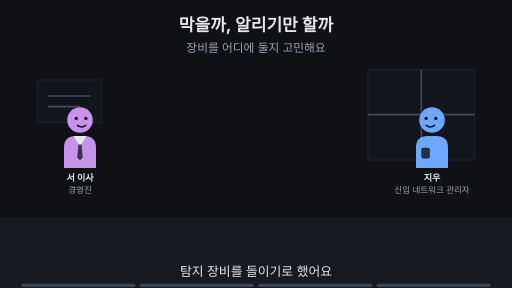
t = 0.00 s
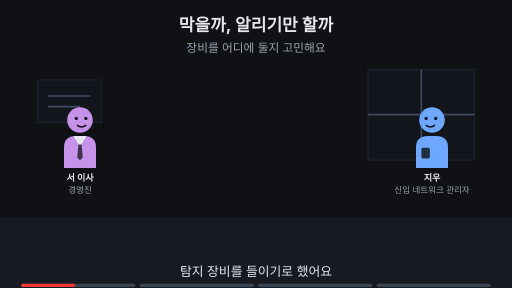
t = 1.88 s
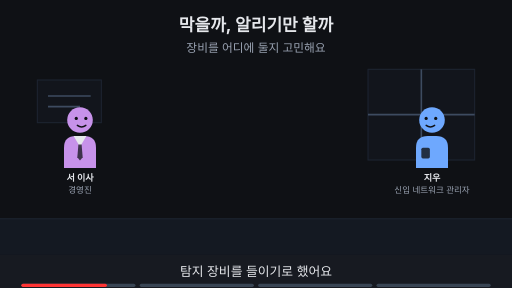
t = 3.00 s
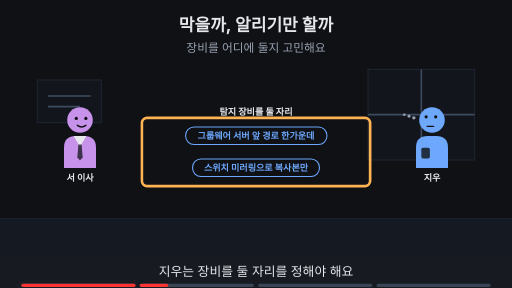
t = 5.00 s
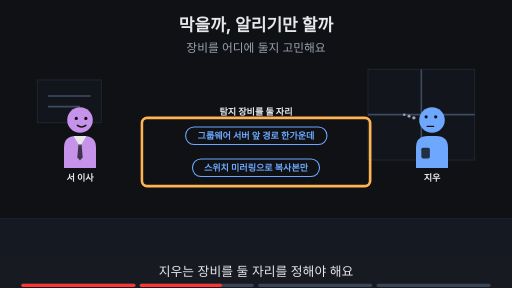
t = 6.88 s
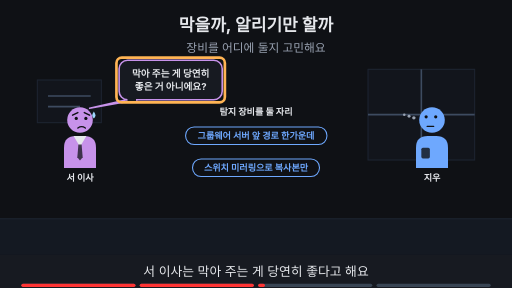
t = 8.24 s

The animated SVG that drew these frames (rendered in a browser with its animation timeline set to each time). Animation: 20 SMIL elements (animate=20); frames cover the first 8.24 s, repeats indefinitely.

<svg xmlns="http://www.w3.org/2000/svg" viewBox="0 0 960 540" width="960" height="540" font-family="-apple-system,'Apple SD Gothic Neo','Segoe UI',sans-serif">
<title>막을까, 알리기만 할까</title>
<rect width="960" height="540" fill="#0f1115"/>
<text x="480" y="58" text-anchor="middle" font-size="32" font-weight="700" fill="#e6e8ec">막을까, 알리기만 할까</text>
<text x="480" y="98" text-anchor="middle" font-size="22" fill="#9aa3b2">장비를 어디에 둘지 고민해요</text>
<rect x="0" y="410" width="960" height="68" fill="#141922"/><line x1="0" y1="410" x2="960" y2="410" stroke="#1d2431" stroke-width="2"/><rect x="690" y="130" width="200" height="170" fill="#12151c" stroke="#1d2431" stroke-width="2"/><line x1="790" y1="130" x2="790" y2="300" stroke="#3d4b60" stroke-width="3"/><line x1="690" y1="215" x2="890" y2="215" stroke="#3d4b60" stroke-width="3"/><rect x="70" y="150" width="120" height="80" fill="#12151c" stroke="#1d2431" stroke-width="2"/><line x1="90" y1="180" x2="170" y2="180" stroke="#3d4b60" stroke-width="3"/><line x1="90" y1="200" x2="150" y2="200" stroke="#3d4b60" stroke-width="3"/><g opacity="1"><animate attributeName="opacity" values="1;1;0;0" keyTimes="0;0.235;0.250;1" dur="16s" repeatCount="indefinite"/><g transform="translate(150,225) scale(1.0,1.0)"><path d="M-30 90 V52 Q-30 30 -8 30 H8 Q30 30 30 52 V90 Z" fill="#c792ea"/><polygon points="-12,30 12,30 0,50" fill="#e6e8ec"/><polygon points="-3,46 3,46 5,70 0,76 -5,70" fill="#0f1115" fill-opacity="0.75"/><circle r="24" fill="#c792ea"/><circle cx="-7" cy="-3" r="3" fill="#0f1115"/><circle cx="11" cy="-3" r="3" fill="#0f1115"/><path d="M-5 10 Q3 16 11 10" fill="none" stroke="#0f1115" stroke-width="2.6" stroke-linecap="round"/></g><text x="150" y="339.0" text-anchor="middle" font-size="17" font-weight="700" fill="#e6e8ec">서 이사</text><text x="150" y="361.0" text-anchor="middle" font-size="16" fill="#9aa3b2">경영진</text></g><g opacity="0"><animate attributeName="opacity" values="0;0;1;1;0;0" keyTimes="0;0.250;0.265;0.485;0.500;1" dur="16s" repeatCount="indefinite"/><g transform="translate(150,225) scale(1.0,1.0)"><path d="M-30 90 V52 Q-30 30 -8 30 H8 Q30 30 30 52 V90 Z" fill="#c792ea"/><polygon points="-12,30 12,30 0,50" fill="#e6e8ec"/><polygon points="-3,46 3,46 5,70 0,76 -5,70" fill="#0f1115" fill-opacity="0.75"/><circle r="24" fill="#c792ea"/><circle cx="-7" cy="-3" r="3" fill="#0f1115"/><circle cx="11" cy="-3" r="3" fill="#0f1115"/><path d="M-5 10 Q3 16 11 10" fill="none" stroke="#0f1115" stroke-width="2.6" stroke-linecap="round"/></g><text x="150" y="339.0" text-anchor="middle" font-size="17" font-weight="700" fill="#e6e8ec">서 이사</text></g><g opacity="0"><animate attributeName="opacity" values="0;0;1;1" keyTimes="0;0.500;0.515;1" dur="16s" repeatCount="indefinite"/><g transform="translate(150,225) scale(1.0,1.0)"><path d="M-30 90 V52 Q-30 30 -8 30 H8 Q30 30 30 52 V90 Z" fill="#c792ea"/><polygon points="-12,30 12,30 0,50" fill="#e6e8ec"/><polygon points="-3,46 3,46 5,70 0,76 -5,70" fill="#0f1115" fill-opacity="0.75"/><circle r="24" fill="#c792ea"/><circle cx="-7" cy="-3" r="3" fill="#0f1115"/><circle cx="11" cy="-3" r="3" fill="#0f1115"/><path d="M-14 -9 L-4 -14 M18 -9 L8 -14" fill="none" stroke="#0f1115" stroke-width="2.6" stroke-linecap="round"/><path d="M-4 15 Q3 10 10 15" fill="none" stroke="#0f1115" stroke-width="2.6" stroke-linecap="round"/><path d="M26 -16 q-6 9 0 13 q6 -4 0 -13z" fill="#9fd8ff"/></g><text x="150" y="339.0" text-anchor="middle" font-size="17" font-weight="700" fill="#e6e8ec">서 이사</text></g><g opacity="1"><animate attributeName="opacity" values="1;1;0;0" keyTimes="0;0.235;0.250;1" dur="16s" repeatCount="indefinite"/><g transform="translate(810,225) scale(-1.0,1.0)"><path d="M-30 90 V52 Q-30 30 -8 30 H8 Q30 30 30 52 V90 Z" fill="#6ea8fe"/><rect x="4" y="52" width="16" height="20" rx="3" fill="#0f1115" fill-opacity="0.8"/><circle r="24" fill="#6ea8fe"/><circle cx="-7" cy="-3" r="3" fill="#0f1115"/><circle cx="11" cy="-3" r="3" fill="#0f1115"/><path d="M-5 10 Q3 16 11 10" fill="none" stroke="#0f1115" stroke-width="2.6" stroke-linecap="round"/></g><text x="810" y="339.0" text-anchor="middle" font-size="17" font-weight="700" fill="#e6e8ec">지우</text><text x="810" y="361.0" text-anchor="middle" font-size="16" fill="#9aa3b2">신입 네트워크 관리자</text></g><g opacity="0"><animate attributeName="opacity" values="0;0;1;1" keyTimes="0;0.250;0.265;1" dur="16s" repeatCount="indefinite"/><g transform="translate(810,225) scale(-1.0,1.0)"><path d="M-30 90 V52 Q-30 30 -8 30 H8 Q30 30 30 52 V90 Z" fill="#6ea8fe"/><rect x="4" y="52" width="16" height="20" rx="3" fill="#0f1115" fill-opacity="0.8"/><circle r="24" fill="#6ea8fe"/><circle cx="-7" cy="-6" r="3" fill="#0f1115"/><circle cx="11" cy="-6" r="3" fill="#0f1115"/><path d="M-3 12 H9" fill="none" stroke="#0f1115" stroke-width="2.6" stroke-linecap="round"/><circle cx="34" cy="-4" r="3.2" fill="#9aa3b2"/><circle cx="43" cy="-7" r="2.8000000000000003" fill="#9aa3b2"/><circle cx="52" cy="-10" r="2.4000000000000004" fill="#9aa3b2"/></g><text x="810" y="339.0" text-anchor="middle" font-size="17" font-weight="700" fill="#e6e8ec">지우</text></g><g opacity="0"><animate attributeName="opacity" values="0;0;1;1" keyTimes="0;0.250;0.265;1" dur="16s" repeatCount="indefinite"/><rect x="348" y="238" width="265" height="33" rx="16" fill="#0f1115" stroke="#6ea8fe" stroke-width="2"/><text x="480" y="261.12" text-anchor="middle" font-size="17" font-weight="700" fill="#6ea8fe">그룹웨어 서버 앞 경로 한가운데</text></g><g opacity="0"><animate attributeName="opacity" values="0;0;1;1" keyTimes="0;0.250;0.265;1" dur="16s" repeatCount="indefinite"/><rect x="361" y="298" width="238" height="33" rx="16" fill="#0f1115" stroke="#6ea8fe" stroke-width="2"/><text x="480" y="321.12" text-anchor="middle" font-size="17" font-weight="700" fill="#6ea8fe">스위치 미러링으로 복사본만</text></g><g opacity="0"><animate attributeName="opacity" values="0;0;1;1;0;0" keyTimes="0;0.250;0.265;0.485;0.500;1" dur="16s" repeatCount="indefinite"/><rect x="266" y="221" width="428" height="128" rx="10" fill="none" stroke="#ffb454" stroke-width="5"/></g><g opacity="0"><animate attributeName="opacity" values="0;0;1;1" keyTimes="0;0.250;0.265;1" dur="16s" repeatCount="indefinite"/><text x="480" y="215" text-anchor="middle" font-size="17" font-weight="700" fill="#e6e8ec">탐지 장비를 둘 자리</text></g><g opacity="0"><animate attributeName="opacity" values="0;0;1;1;0;0" keyTimes="0;0.500;0.515;0.735;0.750;1" dur="16s" repeatCount="indefinite"/><polygon points="237.34,187.0 257.34000000000003,187.0 168,203" fill="#171a21" stroke="#c792ea" stroke-width="3" stroke-linejoin="round"/><rect x="223.34" y="113.0" width="193.32" height="74" rx="16" fill="#171a21" stroke="#c792ea" stroke-width="3"/><line x1="239" y1="187" x2="255" y2="187" stroke="#171a21" stroke-width="5"/><text x="320" y="143.48" text-anchor="middle" font-size="18" font-weight="700" fill="#e6e8ec">막아 주는 게 당연히</text><text x="320" y="169.48" text-anchor="middle" font-size="18" font-weight="700" fill="#e6e8ec">좋은 거 아니에요?</text></g><g opacity="0"><animate attributeName="opacity" values="0;0;1;1;0;0" keyTimes="0;0.500;0.515;0.735;0.750;1" dur="16s" repeatCount="indefinite"/><rect x="218.34" y="108.0" width="203.32" height="84" rx="10" fill="none" stroke="#ffb454" stroke-width="5"/></g><g opacity="0"><animate attributeName="opacity" values="0;0;1;1" keyTimes="0;0.750;0.765;1" dur="16s" repeatCount="indefinite"/><text x="480" y="402" text-anchor="middle" font-size="16" fill="#9aa3b2">이 Page에서 알아볼 것</text><rect x="349" y="419" width="262" height="38" rx="19" fill="#ffb454" stroke="#ffb454" stroke-width="2"/><text x="480" y="445.92" text-anchor="middle" font-size="22" font-weight="700" fill="#0f1115">막을까, 알리기만 할까?</text></g>
<rect x="0" y="478" width="960" height="62" fill="#171a21"/>
<g opacity="1"><animate attributeName="opacity" values="1;1;0;0" keyTimes="0;0.235;0.250;1" dur="16s" repeatCount="indefinite"/><text x="480" y="518" text-anchor="middle" font-size="24" fill="#e6e8ec">탐지 장비를 들이기로 했어요</text></g>
<g opacity="0"><animate attributeName="opacity" values="0;0;1;1;0;0" keyTimes="0;0.250;0.265;0.485;0.500;1" dur="16s" repeatCount="indefinite"/><text x="480" y="518" text-anchor="middle" font-size="24" fill="#e6e8ec">지우는 장비를 둘 자리를 정해야 해요</text></g>
<g opacity="0"><animate attributeName="opacity" values="0;0;1;1;0;0" keyTimes="0;0.500;0.515;0.735;0.750;1" dur="16s" repeatCount="indefinite"/><text x="480" y="518" text-anchor="middle" font-size="24" fill="#e6e8ec">서 이사는 막아 주는 게 당연히 좋다고 해요</text></g>
<g opacity="0"><animate attributeName="opacity" values="0;0;1;1" keyTimes="0;0.750;0.765;1" dur="16s" repeatCount="indefinite"/><text x="480" y="518" text-anchor="middle" font-size="24" fill="#e6e8ec">이 Page에서 막을지 알릴지 정해 봐요</text></g>

<g aria-label="재생 진행 막대" data-stage-count="4"><g class="progress-segment" data-stage="1"><rect x="40" y="532" width="214" height="6" rx="3" fill="#394554"/><rect x="40" y="532" width="0" height="6" rx="3" fill="#ff3434"><animate attributeName="width" values="0;214;214" keyTimes="0;0.250000;1" dur="16s" repeatCount="indefinite"/></rect></g><g class="progress-segment" data-stage="2"><rect x="262" y="532" width="214" height="6" rx="3" fill="#394554"/><rect x="262" y="532" width="0" height="6" rx="3" fill="#ff3434"><animate attributeName="width" values="0;0;214;214" keyTimes="0;0.250000;0.500000;1" dur="16s" repeatCount="indefinite"/></rect></g><g class="progress-segment" data-stage="3"><rect x="484" y="532" width="214" height="6" rx="3" fill="#394554"/><rect x="484" y="532" width="0" height="6" rx="3" fill="#ff3434"><animate attributeName="width" values="0;0;214;214" keyTimes="0;0.500000;0.750000;1" dur="16s" repeatCount="indefinite"/></rect></g><g class="progress-segment" data-stage="4"><rect x="706" y="532" width="214" height="6" rx="3" fill="#394554"/><rect x="706" y="532" width="0" height="6" rx="3" fill="#ff3434"><animate attributeName="width" values="0;0;214" keyTimes="0;0.750000;1" dur="16s" repeatCount="indefinite"/></rect></g></g></svg>
